Run: headless pygame with SDL's dummy video driver; simulated clock (each Clock.tick advances the game by its frame time, no real sleeping); random seed 0; keys injected as events and as key.get_pressed() state; no mouse input.
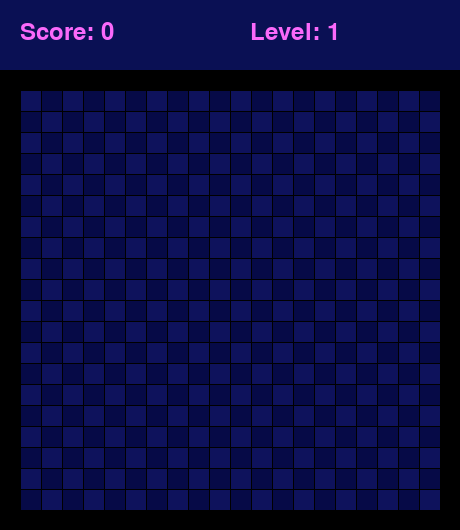
Frame 1 of 1 · flips 1–60 · no input (game ended)

The pygame program that drew these frames:

import pygame
import sys
import random

pygame.init()

# COLORS
FRAME_COLOR = (0,0,0)
SIZE_BLOCK = 20
DBLUE = (6,10,71)
BLUE = (14,18,92)
PINK = (250,105,250)
SNAKE_COLOR = (255,255,255)
COUNT_BLOCK = 20
HEADER_COLOR = (10,16,84)
HEADER_MARGIN = 70
MARGIN = 1

# SCREEN SIZE
size = [SIZE_BLOCK*COUNT_BLOCK + 2*SIZE_BLOCK + MARGIN*COUNT_BLOCK,
        SIZE_BLOCK * COUNT_BLOCK + 2 * SIZE_BLOCK + MARGIN * COUNT_BLOCK + HEADER_MARGIN]

screen = pygame.display.set_mode(size)
pygame.display.set_caption("Snake Game")

clock = pygame.time.Clock()
font = pygame.font.SysFont('courier', 36)

# SNAKE BLOCK CLASS
class SnakeBlock:
    def __init__(self, x, y):
        self.x = x
        self.y = y

    def __eq__(self, other):
        return isinstance(other, SnakeBlock) and self.x == other.x and self.y == other.y

    # check if inside field
    def is_inside(self):
        return 0 <= self.x < COUNT_BLOCK and 0 <= self.y < COUNT_BLOCK


# generate food with WEIGHT
def get_random_empty_block():
    while True:
        x = random.randint(0, COUNT_BLOCK-1)
        y = random.randint(0, COUNT_BLOCK-1)
        block = SnakeBlock(x,y)

        if block not in snake_blocks:
            block.weight = random.choice([1, 2, 3])  # 🔥 food weight
            return block


# draw block
def draw_block(color,row,column):
    pygame.draw.rect(screen,color,[SIZE_BLOCK + column * SIZE_BLOCK + MARGIN * (column+1),
                                   HEADER_MARGIN + SIZE_BLOCK + row * SIZE_BLOCK + MARGIN * (row+1),
                                   SIZE_BLOCK,
                                   SIZE_BLOCK])

# INITIAL STATE
snake_blocks = [SnakeBlock(9,8),SnakeBlock(9,9),SnakeBlock(9,10)]
food = get_random_empty_block()

# 🔥 TIMER FOR FOOD
food_timer = pygame.time.get_ticks()
FOOD_LIFETIME = 5000  # 5 seconds

d_row = 0
d_col = 1

total = 0
speed = 1

# GAME LOOP
while True:
    for event in pygame.event.get():

        if event.type == pygame.QUIT:
            pygame.quit()
            sys.exit()

        # control snake
        elif event.type == pygame.KEYDOWN:
            if event.key == pygame.K_UP and d_col != 0:
                d_row = -1
                d_col = 0
            elif event.key == pygame.K_DOWN and d_col != 0:
                d_row = 1
                d_col = 0
            elif event.key == pygame.K_LEFT and d_row != 0:
                d_row = 0
                d_col = -1
            elif event.key == pygame.K_RIGHT and d_row != 0:
                d_row = 0
                d_col = 1

    # draw background
    screen.fill(FRAME_COLOR)
    pygame.draw.rect(screen, HEADER_COLOR, [0, 0, size[0], HEADER_MARGIN])

    # draw text
    text_total = font.render(f"Score: {total}", True, PINK)
    text_speed = font.render(f"Level: {speed}", True, PINK)
    screen.blit(text_total, (SIZE_BLOCK, SIZE_BLOCK))
    screen.blit(text_speed, (SIZE_BLOCK+230, SIZE_BLOCK))

    # draw grid
    for row in range(COUNT_BLOCK):
        for column in range(COUNT_BLOCK):
            color = BLUE if (row+column)%2==0 else DBLUE
            draw_block(color,row,column)

    head = snake_blocks[-1]

    # WALL COLLISION
    if not head.is_inside():
        print("Game Over (Wall)")
        pygame.quit()
        sys.exit()

    # 🔥 FOOD TIMER (disappears)
    if pygame.time.get_ticks() - food_timer > FOOD_LIFETIME:
        food = get_random_empty_block()
        food_timer = pygame.time.get_ticks()

    # draw food
    draw_block(PINK, food.x, food.y)

    # draw snake
    for block in snake_blocks:
        draw_block(SNAKE_COLOR, block.x, block.y)

    # EAT FOOD
    if food == head:
        total += food.weight  # 🔥 use weight
        speed = total // 5 + 1
        snake_blocks.append(food)

        food = get_random_empty_block()
        food_timer = pygame.time.get_ticks()

    else:
        snake_blocks.pop(0)

    # NEW HEAD
    new_head = SnakeBlock(head.x + d_row, head.y + d_col)

    # SELF COLLISION
    if new_head in snake_blocks:
        print("Game Over (Self)")
        pygame.quit()
        sys.exit()

    snake_blocks.append(new_head)

    pygame.display.flip()
    clock.tick(3 + speed)
